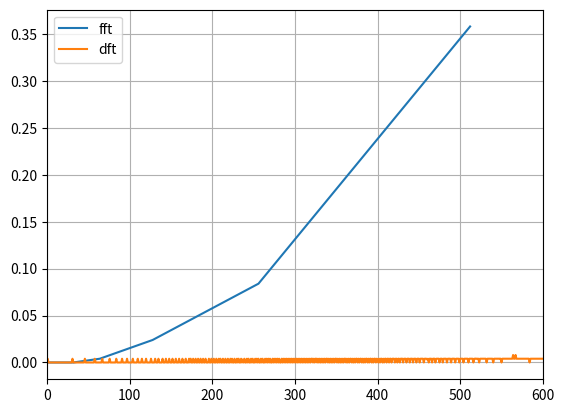

Generate this figure with matplotlib:
import numpy as np
import time
import matplotlib.pyplot as plt

def W(N,k):
  return np.exp(-1j*2*np.pi*k/N)

def FFT(N,k,x):

  if N%2==0:
    x1=[]
    x2=[]
    for i in range(int(N)):
      if i%2==0:
        x1.append(x[i])
      else:
        x2.append(x[i])
    return FFT(N/2,k,x1)+W(N,k)*FFT(N/2,k,x2)
  
  elif N==1:
    return x[0]
  
  else:
    print("can't find FFT")

x=[1,2,3,4,2,1,0,0]
for i in range(1500):
  x.append(0)
  
N=8
X=[]
times_FFT=10
time_FFT=[]
for j in range(times_FFT):
  ini_time=time.process_time()
  # X.append([])
  for i in range(2**j):
    x.append
    # X[j].append(FFT(N,i,x))
    m=FFT(2**j,i,x)
  time_FFT.append(time.process_time()-ini_time)
# print(X)
print(time_FFT)



times_DFT=600
time_DFT=[]

def x(n):
    if n<0 or n>5:
        return 0
    elif n<4:
     return n+1
    else:
        return 6-n
def dft(k):
    l=0
    for i in range(N):
        l+=x(i)*np.exp(-1j*2*np.pi*k*i/N)
    return l



v=[2**i for i in range(times_FFT)]


for i in range(times_DFT):
  ini_time=time.process_time()
  dft2=np.vectorize(dft)
  A=dft2(range(i+1))
  time_DFT.append(time.process_time()-ini_time)
  # for j in range(i):







plt.plot(v,time_FFT)
plt.plot(range(times_DFT),time_DFT)
plt.xlim(0,600)
plt.grid()
plt.legend(['fft','dft'])
plt.show()
